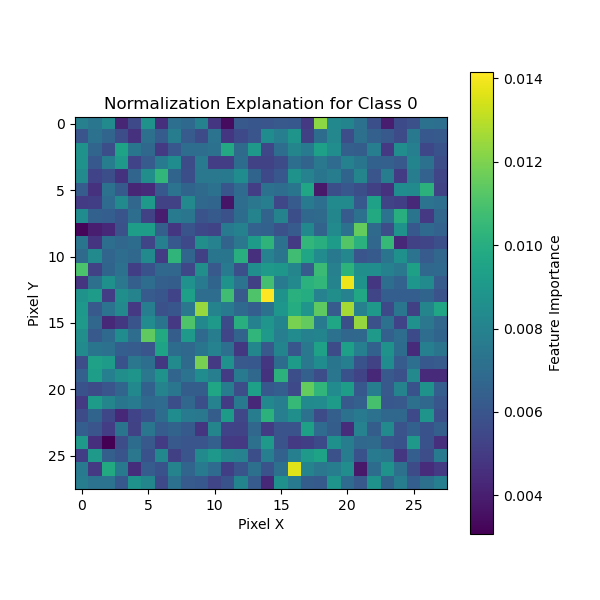

Values plotted in this chart, from the file beside it:
0, 1, 2, 3, 4, 5, 6, 7, 8, 9, 10, 11, 12, 13, 14, 15, 16, 17, 18, 19, 20, 21, 22, 23
0.007897, 0.007414, 0.008391, 0.004279, 0.005511, 0.008759, 0.004564, 0.007113, 0.006865, 0.007927, 0.004809, 0.003421, 0.006169, 0.00606, 0.005985, 0.006149, 0.006131, 0.00492, 0.01225, 0.008247, 0.008091, 0.007224, 0.005779, 0.003938
0.006014, 0.007229, 0.006706, 0.005672, 0.00467, 0.007144, 0.006309, 0.007713, 0.00625, 0.005593, 0.007274, 0.004826, 0.005536, 0.006009, 0.008459, 0.007798, 0.008824, 0.005161, 0.006979, 0.008195, 0.005682, 0.007145, 0.006486, 0.00619
0.008771, 0.00668, 0.005742, 0.009507, 0.00737, 0.006786, 0.004945, 0.006071, 0.007025, 0.007033, 0.007254, 0.009761, 0.006894, 0.009048, 0.005427, 0.007033, 0.00811, 0.00759, 0.009329, 0.008502, 0.006407, 0.006324, 0.007798, 0.004922
0.008702, 0.006117, 0.007778, 0.009045, 0.005291, 0.006235, 0.007618, 0.008477, 0.00561, 0.007656, 0.005102, 0.005077, 0.006988, 0.005252, 0.005197, 0.005624, 0.00707, 0.006616, 0.007503, 0.006926, 0.007942, 0.007361, 0.006529, 0.006476
0.008321, 0.005295, 0.005735, 0.004685, 0.006696, 0.008551, 0.01042, 0.006641, 0.005749, 0.00751, 0.007493, 0.007545, 0.008453, 0.006635, 0.005512, 0.006092, 0.008727, 0.00799, 0.007364, 0.007748, 0.006664, 0.008124, 0.005996, 0.007721
0.006303, 0.004651, 0.007242, 0.006232, 0.004254, 0.004404, 0.006112, 0.007276, 0.006629, 0.006897, 0.007246, 0.006029, 0.006955, 0.005094, 0.007204, 0.007049, 0.007369, 0.009617, 0.00382, 0.005717, 0.006085, 0.005724, 0.005184, 0.004635
0.005019, 0.005151, 0.006929, 0.008372, 0.006713, 0.00907, 0.005275, 0.00522, 0.008273, 0.006805, 0.006698, 0.003704, 0.007013, 0.007481, 0.007825, 0.005439, 0.006257, 0.007586, 0.007099, 0.008361, 0.008392, 0.006137, 0.009403, 0.005334
0.008477, 0.00653, 0.006397, 0.005939, 0.007055, 0.00523, 0.003946, 0.007696, 0.007425, 0.005907, 0.006202, 0.005814, 0.006973, 0.008042, 0.006583, 0.008041, 0.005734, 0.006813, 0.006892, 0.008138, 0.006237, 0.007238, 0.009822, 0.007308
0.003262, 0.004009, 0.004315, 0.005813, 0.009295, 0.009227, 0.006431, 0.004818, 0.005962, 0.005475, 0.00535, 0.007656, 0.007938, 0.006548, 0.006503, 0.005801, 0.006241, 0.008245, 0.006584, 0.008369, 0.007187, 0.01153, 0.006919, 0.005695
0.007372, 0.004758, 0.007078, 0.006727, 0.007001, 0.005409, 0.007851, 0.006132, 0.005505, 0.008561, 0.007986, 0.006596, 0.007455, 0.009145, 0.0103, 0.00727, 0.004948, 0.01039, 0.01002, 0.009213, 0.0112, 0.01013, 0.006751, 0.01048
0.006918, 0.008372, 0.006701, 0.007041, 0.006817, 0.008316, 0.005024, 0.01034, 0.006672, 0.005158, 0.007377, 0.007376, 0.01003, 0.004557, 0.007966, 0.007342, 0.01077, 0.009581, 0.008438, 0.00756, 0.008197, 0.00599, 0.006231, 0.00732
0.01101, 0.005245, 0.006656, 0.007254, 0.005141, 0.005867, 0.006783, 0.006751, 0.00545, 0.008548, 0.006148, 0.00765, 0.005767, 0.00849, 0.009017, 0.008923, 0.008094, 0.006266, 0.01062, 0.007898, 0.01025, 0.008597, 0.008514, 0.007936
0.004804, 0.007174, 0.008625, 0.007486, 0.006438, 0.007034, 0.00643, 0.006342, 0.008671, 0.007652, 0.006639, 0.008723, 0.007303, 0.005182, 0.01084, 0.00759, 0.008285, 0.01013, 0.01039, 0.00802, 0.01387, 0.00872, 0.004835, 0.007084
0.008753, 0.009167, 0.005088, 0.008597, 0.008023, 0.006243, 0.006024, 0.005319, 0.009326, 0.00703, 0.007023, 0.01073, 0.006173, 0.01109, 0.01415, 0.008738, 0.01011, 0.009945, 0.007975, 0.008557, 0.007972, 0.009669, 0.005389, 0.006369
0.00898, 0.006163, 0.007309, 0.008295, 0.004931, 0.007817, 0.005818, 0.006054, 0.007456, 0.01242, 0.008019, 0.007647, 0.006864, 0.006382, 0.007219, 0.008903, 0.00992, 0.00886, 0.01139, 0.006251, 0.01265, 0.007893, 0.009033, 0.005539
0.009016, 0.006734, 0.004298, 0.004852, 0.005966, 0.008397, 0.007353, 0.004905, 0.01111, 0.008236, 0.009079, 0.00558, 0.01004, 0.007932, 0.008851, 0.008091, 0.01194, 0.01148, 0.007614, 0.009597, 0.005741, 0.01238, 0.005817, 0.007235
0.008551, 0.006171, 0.006845, 0.008465, 0.007012, 0.01143, 0.009794, 0.006354, 0.009067, 0.006839, 0.007788, 0.005384, 0.00661, 0.01035, 0.009008, 0.007806, 0.008419, 0.007938, 0.008083, 0.00719, 0.00674, 0.006788, 0.009025, 0.006467
0.008341, 0.007385, 0.007232, 0.006393, 0.0063, 0.005984, 0.009505, 0.006992, 0.006812, 0.007388, 0.007984, 0.007124, 0.004862, 0.008164, 0.006169, 0.008064, 0.006055, 0.007491, 0.00942, 0.005593, 0.009332, 0.007874, 0.006495, 0.008751
0.005698, 0.009422, 0.009165, 0.005876, 0.007452, 0.007089, 0.004871, 0.008387, 0.006918, 0.01186, 0.004967, 0.008664, 0.006155, 0.006143, 0.004809, 0.006984, 0.009177, 0.00749, 0.008441, 0.007362, 0.007852, 0.005877, 0.005219, 0.008458
0.00649, 0.009243, 0.007863, 0.008545, 0.0088, 0.007471, 0.008776, 0.006689, 0.007308, 0.008453, 0.007822, 0.005035, 0.007687, 0.006822, 0.004688, 0.01018, 0.005749, 0.006475, 0.00568, 0.007424, 0.005847, 0.005341, 0.004319, 0.00617
0.005866, 0.005667, 0.006011, 0.006679, 0.008228, 0.006496, 0.008028, 0.007437, 0.006322, 0.006334, 0.009601, 0.007745, 0.005673, 0.009321, 0.00611, 0.006371, 0.005523, 0.01155, 0.01037, 0.008414, 0.009255, 0.006114, 0.007724, 0.00615
0.004958, 0.009217, 0.008109, 0.007376, 0.007646, 0.00684, 0.006929, 0.005755, 0.00675, 0.005723, 0.007987, 0.005013, 0.007555, 0.004317, 0.008225, 0.007823, 0.01048, 0.008318, 0.008433, 0.009188, 0.006177, 0.006453, 0.01091, 0.006065
0.005634, 0.006639, 0.005464, 0.004363, 0.005309, 0.005872, 0.006989, 0.008474, 0.00768, 0.007518, 0.006347, 0.009131, 0.005436, 0.007709, 0.0102, 0.007831, 0.008591, 0.007207, 0.005606, 0.006429, 0.00721, 0.007617, 0.007255, 0.006835
0.006373, 0.005988, 0.00507, 0.007354, 0.005208, 0.007441, 0.006287, 0.006581, 0.006221, 0.004749, 0.008125, 0.005306, 0.005327, 0.006721, 0.005028, 0.005921, 0.005898, 0.00938, 0.00694, 0.006352, 0.004467, 0.008005, 0.006342, 0.008323
0.009029, 0.004609, 0.003075, 0.005713, 0.007001, 0.006187, 0.005064, 0.006151, 0.006015, 0.006001, 0.006467, 0.004955, 0.004911, 0.007182, 0.009007, 0.005906, 0.004948, 0.005148, 0.005555, 0.00862, 0.007755, 0.006823, 0.006913, 0.005979
0.005116, 0.009047, 0.006445, 0.005947, 0.00748, 0.005851, 0.008261, 0.005178, 0.006013, 0.008371, 0.008992, 0.008144, 0.007969, 0.005725, 0.007806, 0.00651, 0.007866, 0.00903, 0.009489, 0.005815, 0.007728, 0.005858, 0.007645, 0.007417
0.007587, 0.004919, 0.009818, 0.007534, 0.004541, 0.00631, 0.005874, 0.008016, 0.006701, 0.007649, 0.006947, 0.005115, 0.005957, 0.007144, 0.005891, 0.007148, 0.01361, 0.008027, 0.007473, 0.007729, 0.008502, 0.003831, 0.007006, 0.008755
0.007734, 0.007301, 0.007313, 0.006128, 0.008748, 0.00816, 0.005536, 0.007192, 0.006253, 0.006124, 0.005377, 0.005846, 0.008065, 0.00625, 0.004318, 0.008634, 0.007664, 0.006339, 0.00621, 0.008797, 0.006947, 0.006161, 0.008752, 0.006582
